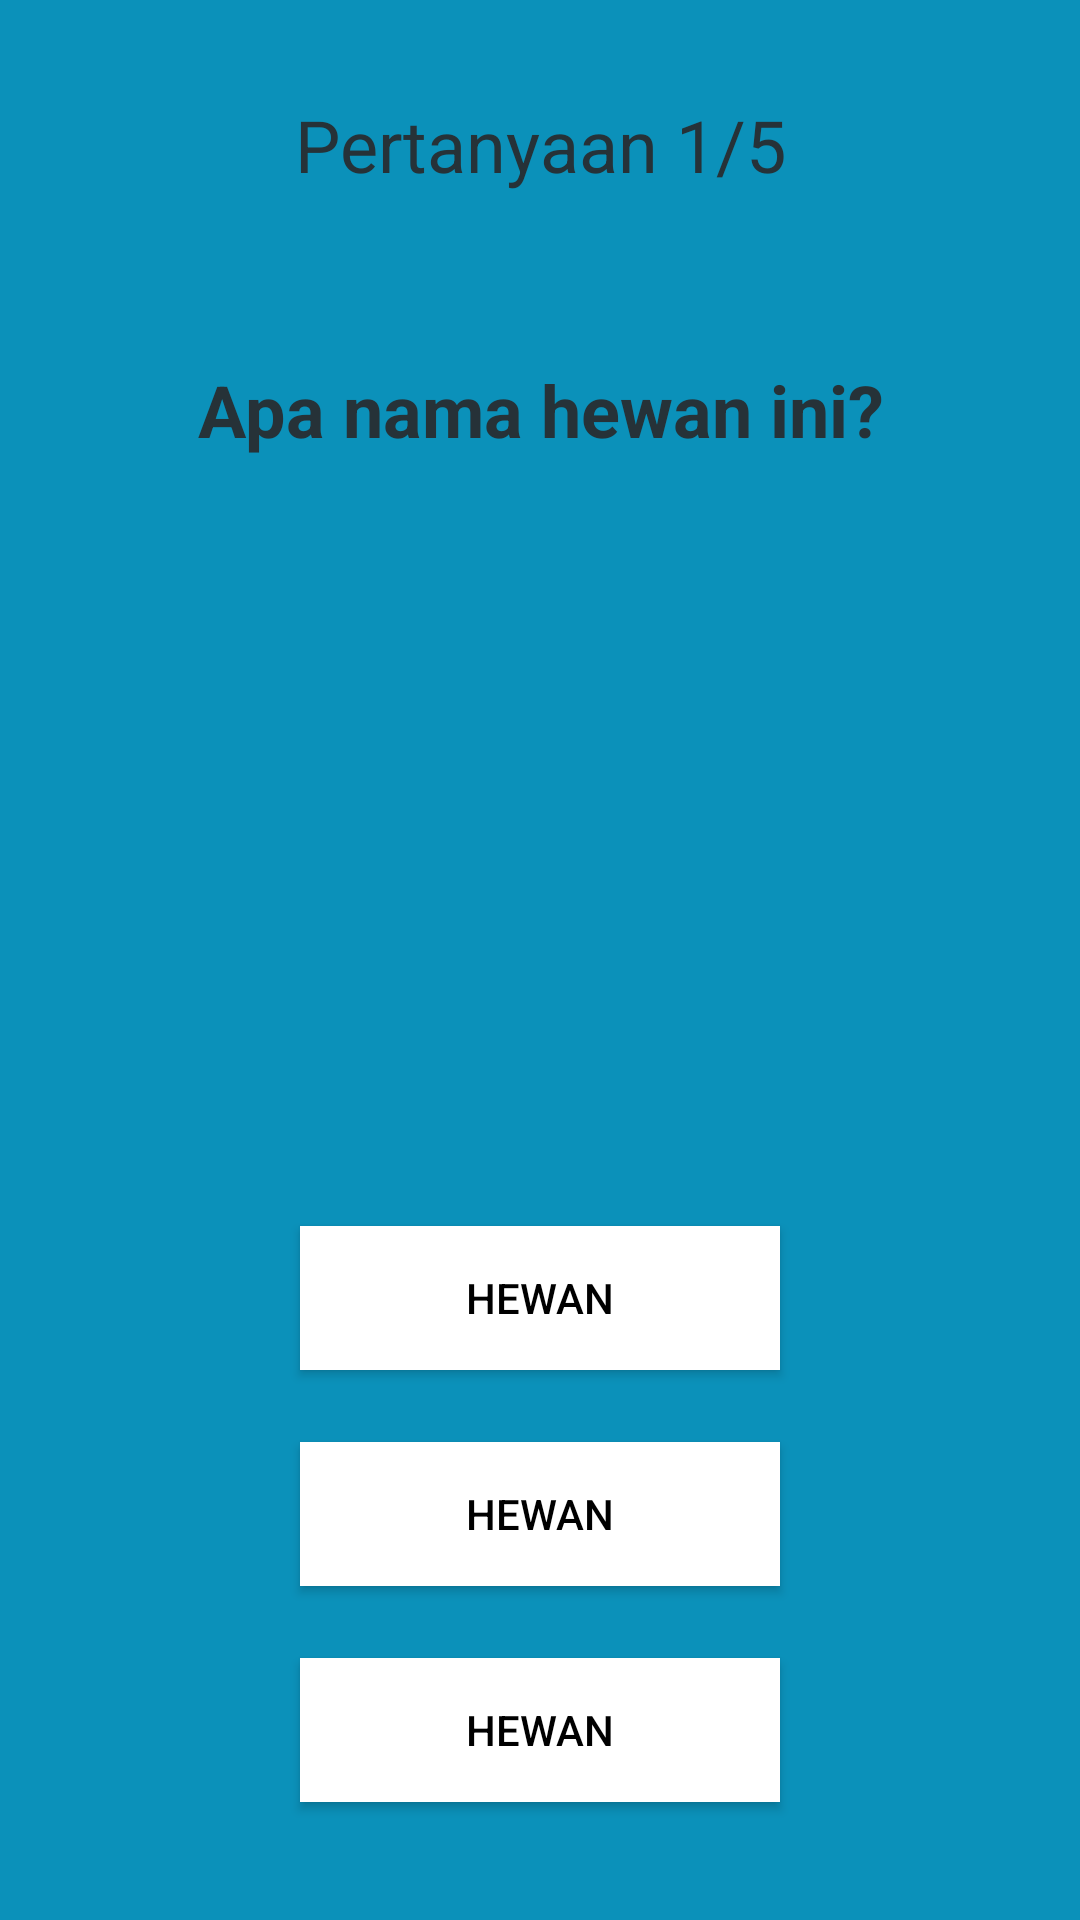

This screen was rendered from an Android layout file. Write that file and the resources it references.
<!-- AndroidManifest.xml: application theme Theme.ApakahAku -->
<!-- res/layout/activity_question.xml -->
<?xml version="1.0" encoding="utf-8"?>
<android.support.constraint.ConstraintLayout xmlns:android="http://schemas.android.com/apk/res/android"
    xmlns:app="http://schemas.android.com/apk/res-auto"
    xmlns:tools="http://schemas.android.com/tools"
    android:layout_width="match_parent"
    android:layout_height="match_parent"
    android:background="#0B91BA"
    tools:context=".QuestionActivity">

    <Button
        android:id="@+id/submit"
        android:layout_width="0dp"
        android:layout_height="wrap_content"
        android:layout_marginStart="100dp"
        android:layout_marginTop="64dp"
        android:layout_marginEnd="100dp"
        android:layout_marginBottom="25dp"
        android:backgroundTint="#1E5FDF"
        android:text="@string/kirim"
        android:textColor="#000000"
        app:layout_constraintBottom_toTopOf="@+id/button_buah"
        app:layout_constraintEnd_toEndOf="parent"
        app:layout_constraintHorizontal_bias="0.0"
        app:layout_constraintStart_toStartOf="parent"
        app:layout_constraintTop_toBottomOf="@+id/answer_3"
        tools:ignore="TextContrastCheck,TextContrastCheck,DuplicateSpeakableTextCheck" />

    <Button
        android:id="@+id/answer_3"
        android:layout_width="0dp"
        android:layout_height="wrap_content"
        android:layout_marginStart="100dp"
        android:layout_marginTop="24dp"
        android:layout_marginEnd="100dp"
        android:layout_marginBottom="25dp"
        android:background="#FFFFFF"
        android:text="@string/hewan"
        android:textColor="#000000"
        app:layout_constraintBottom_toTopOf="@+id/button_buah"
        app:layout_constraintEnd_toEndOf="parent"
        app:layout_constraintHorizontal_bias="0.0"
        app:layout_constraintStart_toStartOf="parent"
        app:layout_constraintTop_toBottomOf="@+id/answer_2"
        tools:ignore="TextContrastCheck,TextContrastCheck,DuplicateSpeakableTextCheck" />

    <Button
        android:id="@+id/answer_1"
        android:layout_width="0dp"
        android:layout_height="wrap_content"
        android:layout_marginStart="100dp"
        android:layout_marginTop="32dp"
        android:layout_marginEnd="100dp"
        android:layout_marginBottom="25dp"
        android:background="#FFFFFF"
        android:text="@string/hewan"
        android:textColor="#000000"
        app:layout_constraintBottom_toTopOf="@+id/button_buah"
        app:layout_constraintEnd_toEndOf="parent"
        app:layout_constraintHorizontal_bias="0.0"
        app:layout_constraintStart_toStartOf="parent"
        app:layout_constraintTop_toBottomOf="@+id/gambar"
        tools:ignore="TextContrastCheck,TextContrastCheck" />

    <Button
        android:id="@+id/answer_2"
        android:layout_width="0dp"
        android:layout_height="wrap_content"
        android:layout_marginStart="100dp"
        android:layout_marginTop="24dp"
        android:layout_marginEnd="100dp"
        android:layout_marginBottom="25dp"
        android:background="#FFFFFF"
        android:text="@string/hewan"
        android:textColor="#000000"
        app:layout_constraintBottom_toTopOf="@+id/button_buah"
        app:layout_constraintEnd_toEndOf="parent"
        app:layout_constraintHorizontal_bias="1.0"
        app:layout_constraintStart_toStartOf="parent"
        app:layout_constraintTop_toBottomOf="@+id/answer_1"
        tools:ignore="TextContrastCheck,TextContrastCheck,UnknownIdInLayout" />

    <TextView
        android:id="@+id/total_question"
        android:layout_width="0dp"
        android:layout_height="wrap_content"
        android:layout_marginTop="32dp"
        android:text="@string/pertanyaan_1_5"
        android:textAlignment="center"
        android:textColor="#263238"
        android:textSize="24sp"
        app:layout_constraintEnd_toEndOf="parent"
        app:layout_constraintHorizontal_bias="0.0"
        app:layout_constraintStart_toStartOf="parent"
        app:layout_constraintTop_toTopOf="parent" />

    <TextView
        android:id="@+id/question"
        android:layout_width="wrap_content"
        android:layout_height="wrap_content"
        android:layout_marginTop="56dp"
        android:text="@string/apa_nama_hewan_ini"
        android:textAlignment="center"
        android:textColor="#263238"
        android:textSize="24sp"
        android:textStyle="bold"
        app:layout_constraintEnd_toEndOf="parent"
        app:layout_constraintStart_toStartOf="parent"
        app:layout_constraintTop_toBottomOf="@+id/total_question" />

    <ImageView
        android:id="@+id/gambar"
        android:layout_width="150dp"
        android:layout_height="200dp"
        android:layout_marginStart="16dp"
        android:layout_marginTop="24dp"
        android:layout_marginEnd="16dp"
        android:layout_marginBottom="32dp"
        android:contentDescription="@string/gambar"
        android:scaleType="centerInside"
        app:layout_constraintBottom_toTopOf="@+id/answer_1"
        app:layout_constraintEnd_toEndOf="parent"
        app:layout_constraintStart_toStartOf="parent"
        app:layout_constraintTop_toBottomOf="@+id/question"
        tools:ignore="ImageContrastCheck"
        tools:srcCompat="@tools:sample/avatars" />

</android.support.constraint.ConstraintLayout>
<!-- resources referenced by this layout -->
<resources>
  <string name="apa_nama_hewan_ini">Apa nama hewan ini?</string>
  <string name="gambar">TODO</string>
  <string name="hewan">Hewan</string>
  <string name="kirim">kirim</string>
  <string name="pertanyaan_1_5">Pertanyaan 1/5</string>
  <style name="Theme.ApakahAku" parent="Theme.AppCompat.Light.NoActionBar">
          
          <item name="colorPrimary">@color/purple_500</item>
          <item name="colorPrimaryDark">@color/purple_700</item>
          <item name="colorAccent">@color/teal_200</item>
          
      </style>
  <!-- not gathered from this repository: default colours our renderer supplied (Android Studio template values) -->
  <color name="purple_500">#FF6200EE</color>
  <color name="purple_700">#FF3700B3</color>
  <color name="teal_200">#FF03DAC5</color>
</resources>
